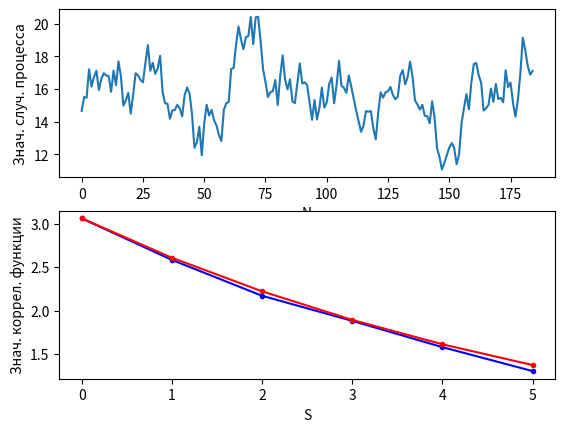

Source code (Python):
import math
import matplotlib.pyplot as plt
import numpy

lamb_1 = 0.4211  #
lamb_2 = 0.7371  #
M_0 = 15  #
sigma_Sqr_0 = 3  #
alfa_0 = 0.15  #

epsilon = 0.004  #
A1 = 1.68  # 1.7
A2 = .32  # 0.32
Ns = 15  #

lamb_3 = 0
S = 6  # 5 или 6
N = 200


def rand(l1, l2):
    l3 = (l1 * l2 * 1e8) // 100
    l3 = l3 % 10000
    l3 = l3 / 10000
    return l3


Middle = lambda arr: sum(arr) / len(arr)


def Dispersion(arr):
    _sum = 0
    for i in arr:
        _sum += (i - Middle(arr)) ** 2
    return _sum / len(arr)


def Process(k):
    i = k
    sum2 = 0
    while i < k + Ns:
        sum2 += rand_arr[i] * math.pow((sigma_Sqr_0 / (alfa_0 * A2 * Dispersion(rand_arr))), 0.5) * A1 * math.exp(
            -A2 * alfa_0 * (i - k))
        i += 1
    return (sum2 / Ns) + M_0


def Corell(z, S):
    p = 0
    sum3 = 0
    for p in range(len(z) - S):
        sum3 += (z[p] - Middle(z)) * (z[p + S] - Middle(z))
        p += 1
    return sum3 / p


def Corell2(S, alpha):
    return Dispersion(randProcessArr) * math.exp(-alpha * S)


def GetRandomArr():
    arr = []
    i = 0
    while i < N - Ns:
        arr.append(Process(i))
        i += 1
    return arr


rand_arr = []
Corr_arr = []
Corr_arr_ = []
alfa = []
randProcessArr = []

oldA = 0
aldM = 0

# random
for i in range(N - 1):
    rand_arr.append(lamb_1 - 0.5)
    lamb_3 = rand(lamb_1, lamb_2)
    lamb_1 = lamb_2
    lamb_2 = lamb_3

i = 0
# random f
randProcessArr = GetRandomArr()

oldS = Dispersion(randProcessArr)
dd = abs(Dispersion(randProcessArr) - sigma_Sqr_0)
h = 0.1

# co f[i]
i = 0
while i < S:
    Corr_arr.insert(i, Corell(randProcessArr, i))
    i += 1

alfa_f = 0
Fi = 10000

i = 0
while Fi > epsilon:
    Fi = 0
    Corr_arr_.clear()
    while i < S:
        Fi += (Corell2(i,alfa_f) - Corr_arr[i]) ** 2
        Corr_arr_.insert(i, Corell2(i,alfa_f))
        i += 1
    alfa_f += 0.01
    Fi = Fi / S
    i = 0

alfa_f -= 0.01

print("Мат. ожидания ряда = ", Middle(rand_arr))
print("Дисперсия ряда = ", Dispersion(rand_arr))
print("Мат. ожидание  = ", Middle(randProcessArr))
print("Дисперсия = ", Dispersion(randProcessArr))
print("Параметр аппроксимации функции = ", alfa_f)

# graph
TN = numpy.arange(0, N - Ns)
TS = numpy.arange(0, S)

fig, (ax1, ax2) = plt.subplots(2, 1)

ax1.set_ylabel('Знач. случ. процесса')
ax1.set_xlabel('N')

ax1.plot(TN, randProcessArr)

ax2.set_ylabel('Знач. коррел. функции')
ax2.set_xlabel('S')

ax2.plot(TS, Corr_arr, color="blue", marker=".")
ax2.plot(TS, Corr_arr_, color="red", marker=".")

plt.show()
